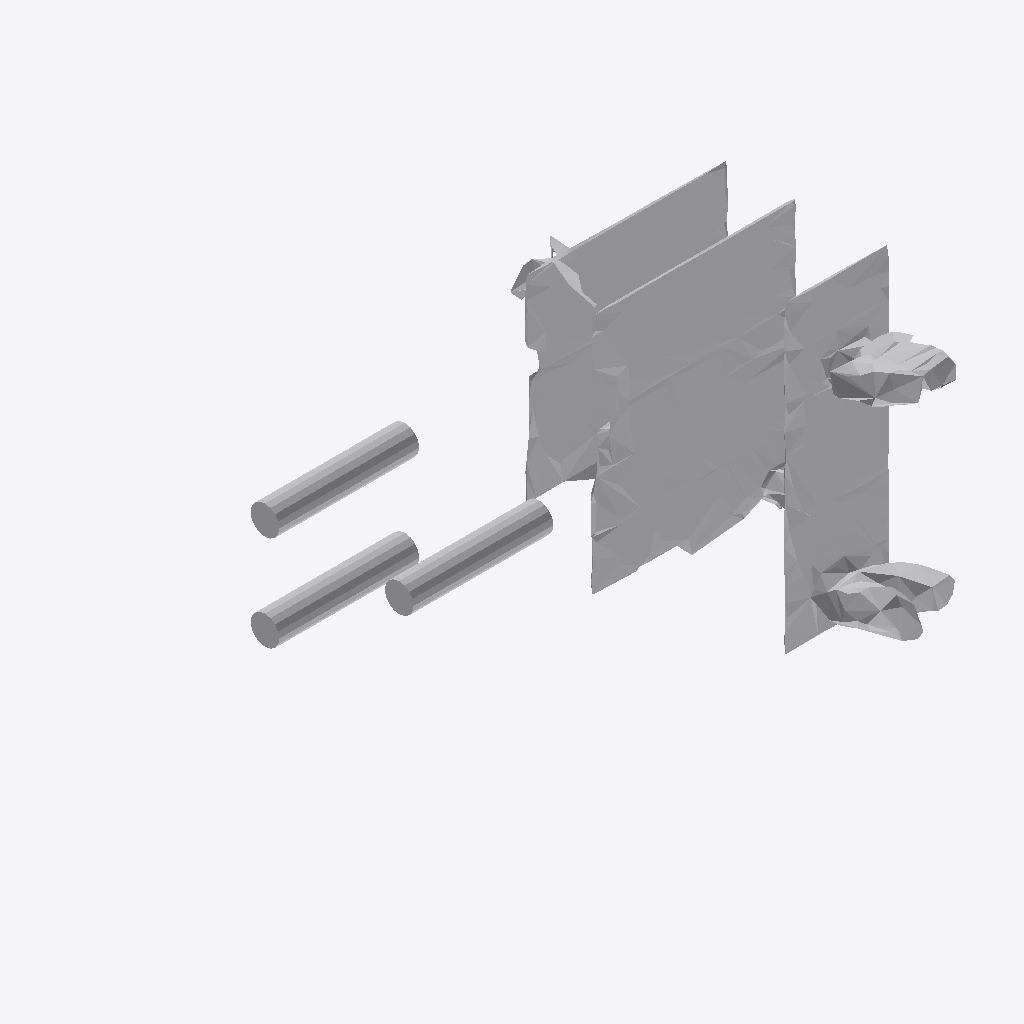
Isometric view of an IFC building model (IFC-SPF (STEP), schema IFC4, length unit metre), seen from the south-west, elements coloured by IFC class: 1 other element (light grey).
Extent 1.2 m × 0.9 m × 0.7 m (x, y, z). Storeys (1): Ground Floor at 0.00 m. Elements (1): 1 IfcFurniture.

HEADER;
FILE_DESCRIPTION(('ViewDefinition [CoordinationView]'),'2;1');
FILE_NAME('','2026-07-12T09:38:19',(''),(''),'IfcOpenShell 0.8.0','IfcOpenShell 0.8.0','');
FILE_SCHEMA(('IFC4'));
ENDSEC;
DATA;
#17=IFCPROJECT('1Q1HFowvj4yOwOk_JBvpaG',#5,'Office Project',$,$,$,$,(#15),#10);
#20=IFCSITE('35slYOmqbFIOqwDxB0Ql4t',#5,'Site',$,$,#19,$,$,.ELEMENT.,$,$,$,$,$);
#22=IFCBUILDING('2xgrN_5Av9cONNBjqzqqqR',#5,'Building',$,$,#21,$,$,.ELEMENT.,$,$,$);
#24=IFCBUILDINGSTOREY('3NNJV_ak5BwO4ta5O0uQkQ',#5,'Ground Floor',$,$,#23,$,$,.ELEMENT.,0.0);
#35=IFCFURNITURE('1aQFzmIR9CpPHP6Wdnw6XA',#5,'list04_desk',$,$,#34,#31,$,$);
ENDSEC;
